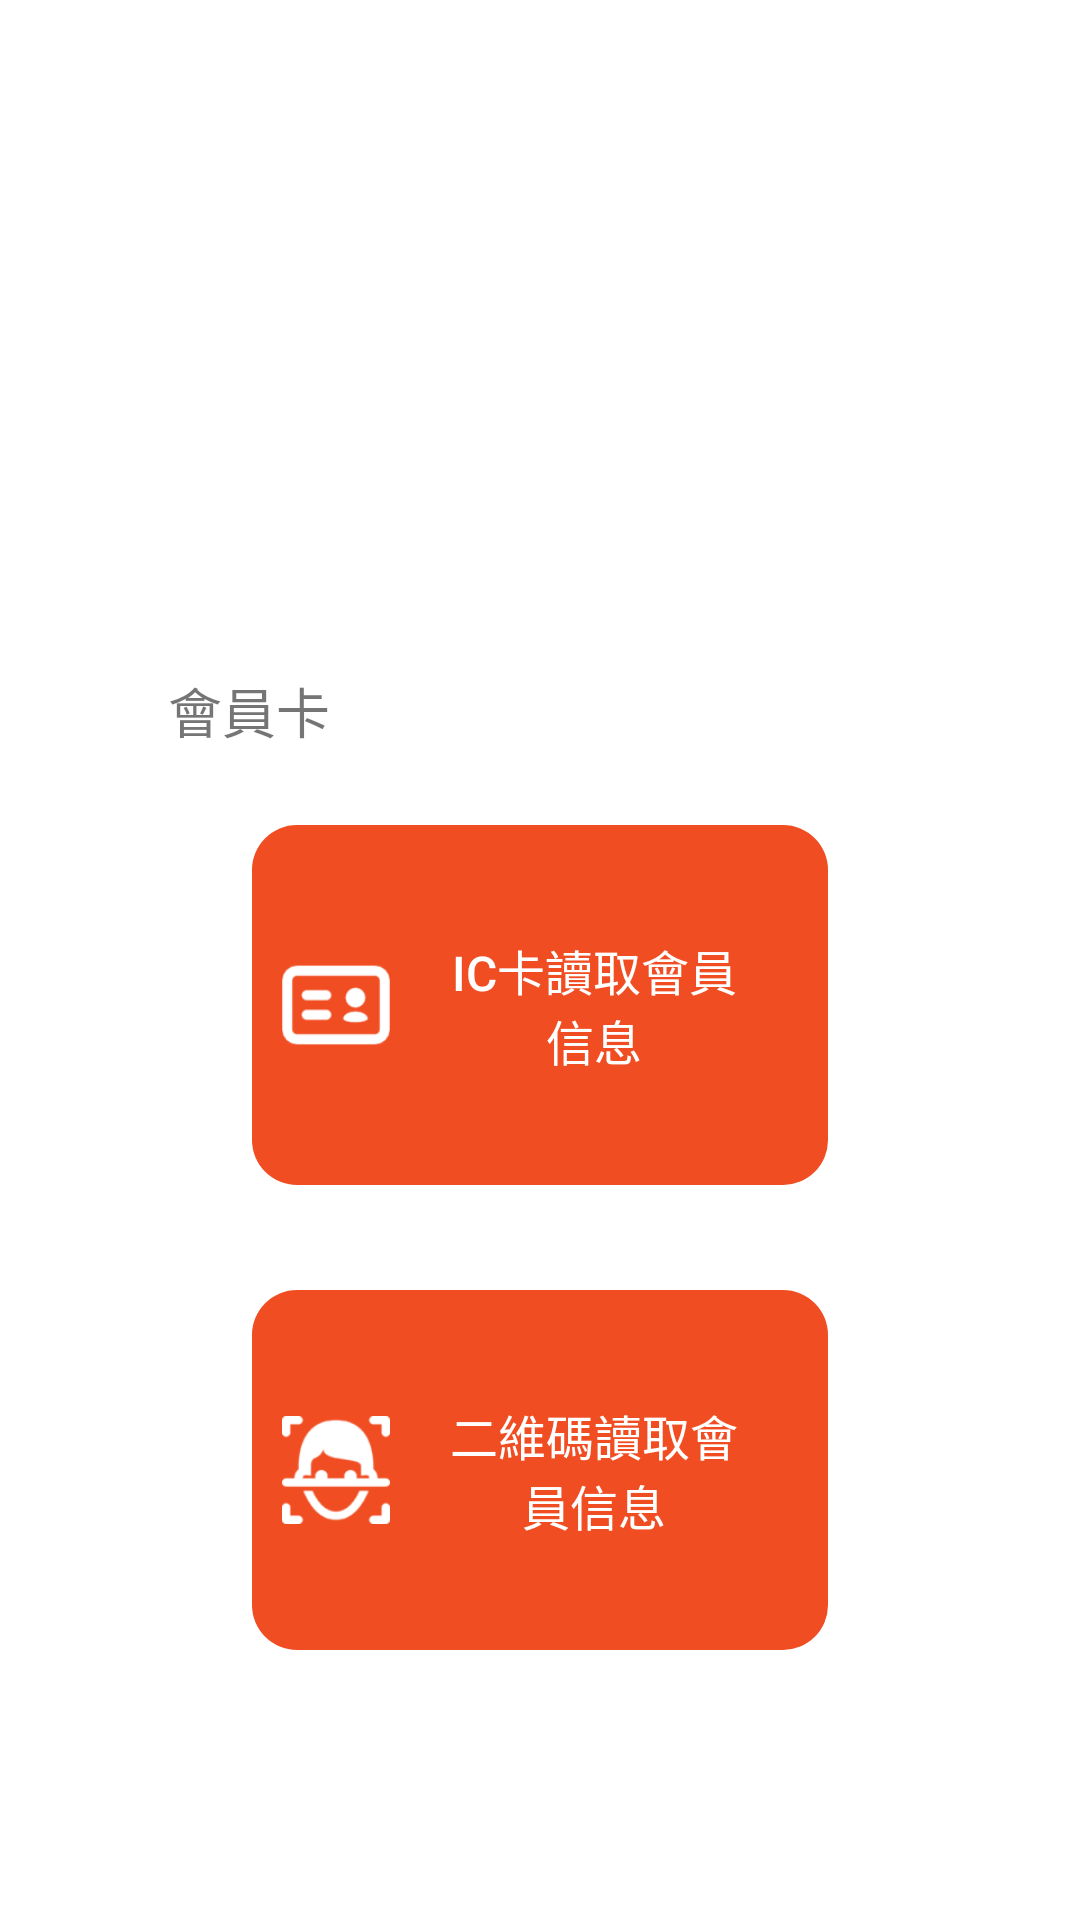

Produce the Android XML layout that renders to this screen, including the resource entries it uses.
<!-- AndroidManifest.xml: application theme WelcomeTheme -->
<!-- res/layout/fragment_ticket.xml -->
<?xml version="1.0" encoding="utf-8"?>
<RelativeLayout xmlns:android="http://schemas.android.com/apk/res/android"
    android:layout_width="match_parent"
    android:layout_height="match_parent"
    android:background="@color/white">

    
    <LinearLayout
        android:id="@+id/rl_manage"
        android:layout_width="wrap_content"
        android:layout_height="wrap_content"
        android:layout_alignParentTop="true"
        android:layout_marginTop="10dp"
        android:layout_marginLeft="5dp"
        android:gravity="center"
        android:orientation="horizontal"
        android:visibility="gone">

        <TextView
            android:layout_width="wrap_content"
            android:layout_height="wrap_content"
            android:text="項目管理"
            android:textSize="16dp" />

        <ImageView
            android:layout_width="30dp"
            android:layout_height="30dp"
            android:layout_marginLeft="5dp"
            android:src="@drawable/pic_me" />

    </LinearLayout>


    <RelativeLayout
        android:id="@+id/rl_ic"
        android:layout_width="match_parent"
        android:layout_height="wrap_content"
        android:layout_alignParentBottom="true"
        android:layout_marginBottom="90dp">

        <RelativeLayout
            android:id="@+id/rl_ic_button"
            android:layout_width="wrap_content"
            android:layout_height="wrap_content"
            android:layout_below="@id/tv_buy"
            android:layout_centerHorizontal="true"
            android:layout_margin="5dp"
            android:background="@drawable/shape_scan">

            <Button
                android:id="@+id/btn_ic"
                android:layout_width="100dp"
                android:layout_height="100dp"
                android:layout_marginLeft="18dp"
                android:layout_marginRight="18dp"
                android:layout_toRightOf="@id/iv_ic"
                android:background="@color/transparent"
                android:clickable="false"
                android:text="@string/account_IC"
                android:textColor="@color/white"
                android:textSize="16dp" />

            <ImageView
                android:id="@+id/iv_ic"
                android:layout_width="36dp"
                android:layout_height="36dp"
                android:layout_centerVertical="true"
                android:src="@drawable/pic_cardic" />

        </RelativeLayout>

        <RelativeLayout
            android:id="@+id/rl_red_button"
            android:layout_width="wrap_content"
            android:layout_height="wrap_content"
            android:layout_below="@id/rl_ic_button"
            android:layout_centerHorizontal="true"
            android:layout_marginTop="30dp"
            android:background="@drawable/shape_scan">

            <Button
                android:id="@+id/btn_scan_card"
                android:layout_width="100dp"
                android:layout_height="100dp"
                android:layout_marginLeft="18dp"
                android:layout_marginRight="18dp"
                android:layout_toRightOf="@id/iv_scan"
                android:background="@color/transparent"
                android:clickable="false"
                android:text="@string/account_QR_code"
                android:textColor="@color/white"
                android:textSize="16dp" />

            <ImageView
                android:id="@+id/iv_scan"
                android:layout_width="36dp"
                android:layout_height="36dp"
                android:layout_centerVertical="true"
                android:src="@drawable/pic_cardscan" />
        </RelativeLayout>

        <TextView
            android:id="@+id/tv_buy"
            android:layout_width="wrap_content"
            android:layout_height="wrap_content"
            android:layout_marginLeft="56dp"
            android:layout_marginBottom="20dp"
            android:text="@string/account_card"
            android:textSize="18dp" />

    </RelativeLayout>


    <TextView
        android:id="@+id/tv_login_ticket"
        android:layout_width="match_parent"
        android:layout_height="match_parent"
        android:layout_alignParentBottom="true"
        android:layout_marginBottom="90dp"
        android:background="@color/white"
        android:gravity="center"
        android:text="@string/check_login"
        android:textSize="22dp"
        android:visibility="gone" />


</RelativeLayout>
<!-- resources referenced by this layout -->
<resources>
  <color name="transparent">#00000000</color>
  <color name="white">#FFFFFF</color>
  <!-- drawable pic_cardic: png bitmap (drawable-xxhdpi, 2085 bytes) -->
  <!-- drawable pic_cardscan: png bitmap (drawable-xxhdpi, 3346 bytes) -->
  <!-- drawable pic_me: png bitmap (drawable-xhdpi, 469 bytes) -->
  <!-- drawable shape_scan (drawable) -->
  <?xml version="1.0" encoding="UTF-8"?>
  <shape
      xmlns:android="http://schemas.android.com/apk/res/android"
      android:shape="rectangle">
      
      <solid android:color="#F04D22" />
      
      
      <corners android:radius="15dip" />
  
      
      <padding
          android:left="10dp"
          android:top="10dp"
          android:right="10dp"
          android:bottom="10dp"
          />
  </shape>
  <string name="account_IC">IC卡讀取會員信息</string>
  <string name="account_QR_code">二維碼讀取會員信息</string>
  <string name="account_card">會員卡</string>
  <string name="check_login">請先登錄賬號</string>
  <style name="WelcomeTheme" parent="Theme.AppCompat.Light.NoActionBar">
          <item name="windowActionBar">false</item>
          <item name="windowNoTitle">true</item>
          <item name="android:windowBackground">@color/transparent</item>
      </style>
</resources>
